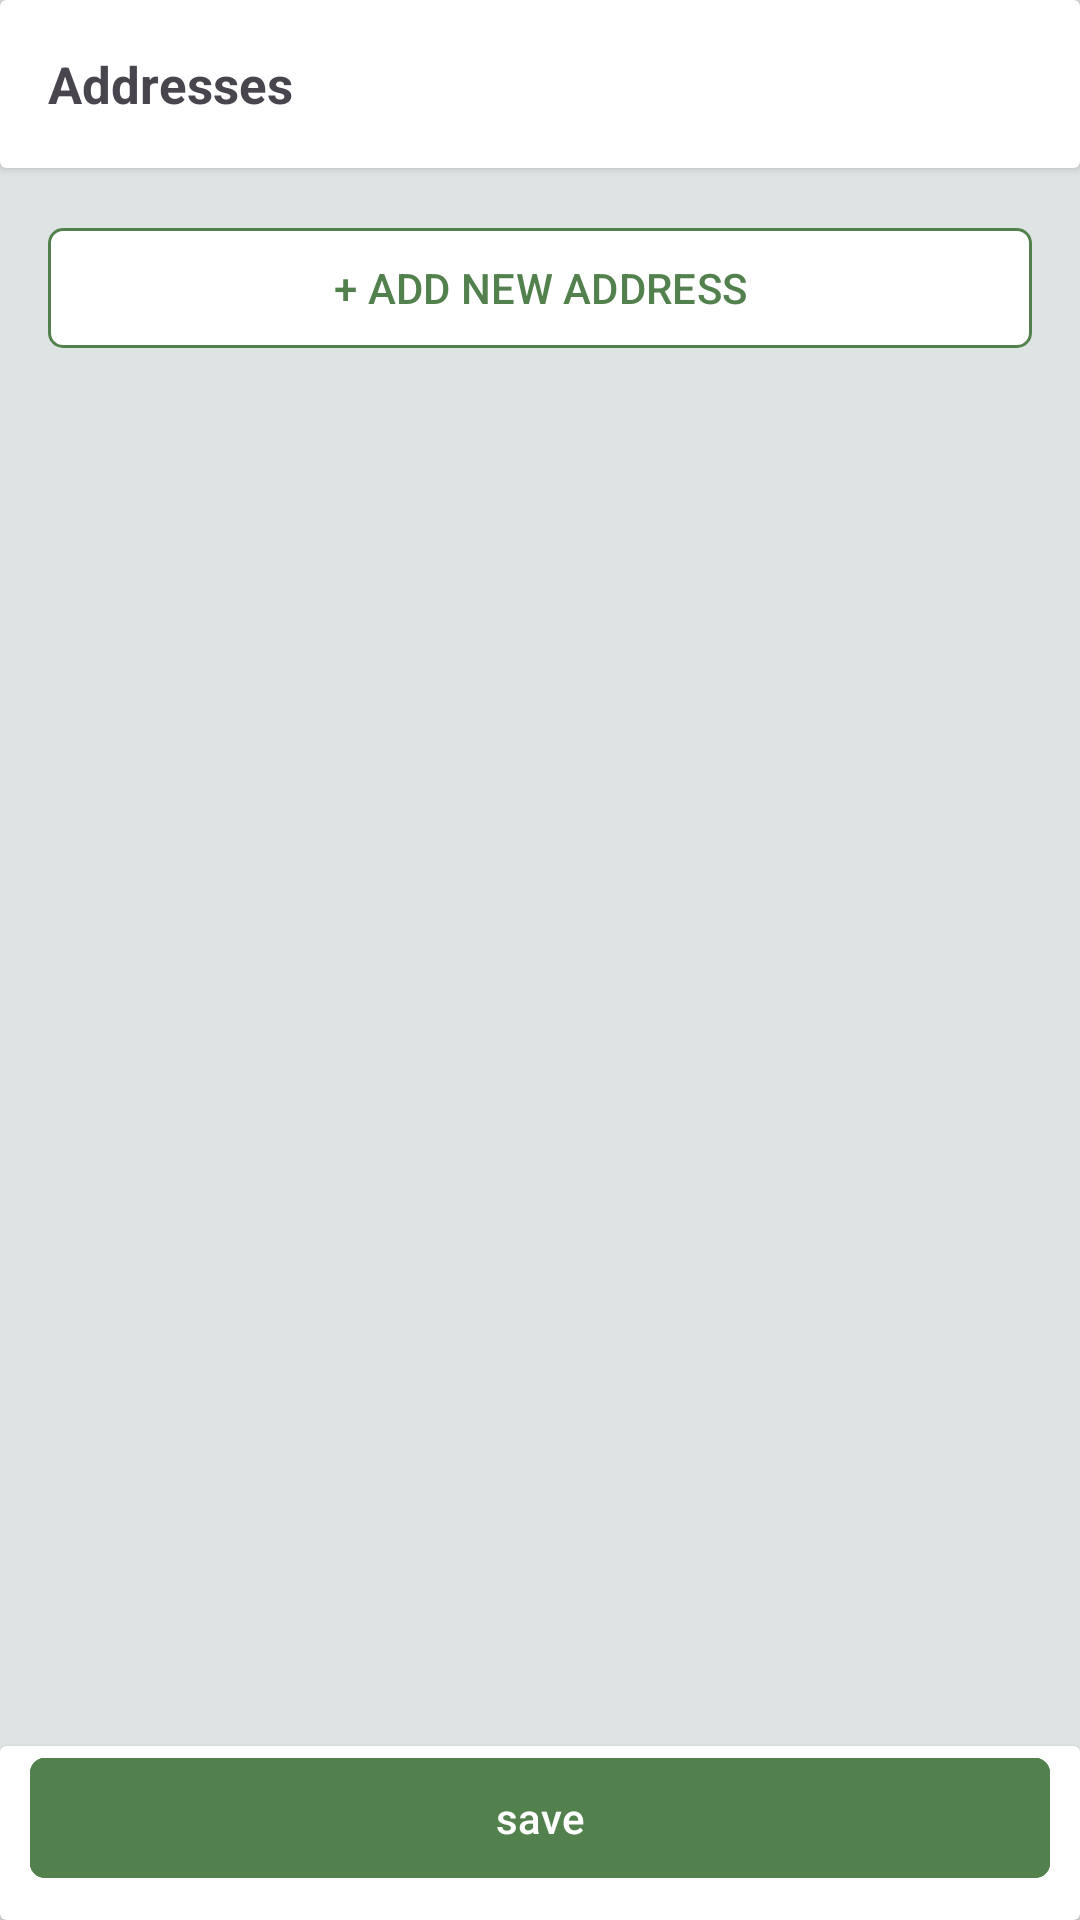

Layout XML and referenced resources for this Android screen:
<!-- AndroidManifest.xml: application theme Theme.Testing4 -->
<!-- res/layout/fragment_address.xml -->
<?xml version="1.0" encoding="utf-8"?>
<androidx.core.widget.NestedScrollView xmlns:android="http://schemas.android.com/apk/res/android"
    xmlns:app="http://schemas.android.com/apk/res-auto"
    android:layout_width="match_parent"
    android:layout_height="match_parent"
    android:background="@drawable/page_background"
    xmlns:tools="http://schemas.android.com/tools"
    android:fillViewport="true">

    <androidx.constraintlayout.widget.ConstraintLayout
        android:layout_width="match_parent"
        android:layout_height="wrap_content">

        
        <androidx.cardview.widget.CardView
            android:id="@+id/cart_bar"
            android:layout_width="match_parent"
            android:layout_height="wrap_content"
            app:layout_constraintEnd_toEndOf="parent"
            app:layout_constraintHorizontal_bias="0.5"
            app:layout_constraintStart_toStartOf="parent"
            app:layout_constraintTop_toTopOf="parent">

            <TextView
                android:id="@+id/name_tv"
                android:layout_width="wrap_content"
                android:layout_height="56dp"
                android:gravity="center_vertical"
                android:paddingStart="16dp"
                android:text="Addresses"
                android:textSize="17sp"
                android:textStyle="bold"
                app:layout_constraintStart_toStartOf="parent"
                app:layout_constraintTop_toTopOf="parent" />

        </androidx.cardview.widget.CardView>

        
        <androidx.recyclerview.widget.RecyclerView
            android:id="@+id/addressRV"
            android:layout_width="match_parent"
            android:layout_height="wrap_content"
            android:nestedScrollingEnabled="false"
            app:layout_constraintEnd_toEndOf="parent"
            app:layout_constraintStart_toStartOf="parent"
            app:layout_constraintTop_toBottomOf="@id/cart_bar"
            tools:listitem="@layout/address_item_view" />

        
        <com.google.android.material.button.MaterialButton
            android:id="@+id/addbtn"
            android:layout_width="match_parent"
            android:layout_height="wrap_content"
            android:layout_margin="16dp"
            android:backgroundTint="@color/white"
            android:text="+ ADD NEW ADDRESS"
            android:textColor="@color/mainColor"
            app:cornerRadius="5dp"
            app:layout_constraintBottom_toBottomOf="parent"
            app:layout_constraintEnd_toEndOf="parent"
            app:layout_constraintHorizontal_bias="1.0"
            app:layout_constraintStart_toStartOf="parent"
            app:layout_constraintTop_toBottomOf="@id/addressRV"
            app:layout_constraintVertical_bias="0.0"
            app:strokeColor="@color/mainColor"
            app:strokeWidth="1dp" />


        <androidx.cardview.widget.CardView
            android:layout_width="match_parent"
            android:layout_height="58dp"
            android:background="@color/white"
            app:layout_constraintBottom_toBottomOf="parent"
            app:layout_constraintEnd_toEndOf="parent"
            app:layout_constraintHorizontal_bias="0.5"
            app:layout_constraintStart_toStartOf="parent">

            <com.google.android.material.button.MaterialButton
                android:id="@+id/saveBtn"
                android:layout_width="match_parent"
                android:layout_height="wrap_content"
                android:layout_marginHorizontal="10dp"
                android:backgroundTint="@color/mainColor"
                android:text="save"
                android:textColor="@color/white"
                app:cornerRadius="5dp"
                app:strokeColor="@color/mainColor"
                app:strokeWidth="1dp" />

        </androidx.cardview.widget.CardView>

    </androidx.constraintlayout.widget.ConstraintLayout>
</androidx.core.widget.NestedScrollView>
<!-- res/layout/address_item_view.xml (included above) -->
<?xml version="1.0" encoding="utf-8"?>
<androidx.constraintlayout.widget.ConstraintLayout
    xmlns:android="http://schemas.android.com/apk/res/android"
    xmlns:app="http://schemas.android.com/apk/res-auto"
    android:layout_width="match_parent"
    android:layout_height="wrap_content"
    android:padding="12dp"
    android:background="@android:color/white">

    <RadioButton
        android:id="@+id/radioButton"
        android:layout_width="wrap_content"
        android:layout_height="wrap_content"
        app:layout_constraintTop_toTopOf="parent"
        app:layout_constraintBottom_toBottomOf="parent"
        app:layout_constraintStart_toStartOf="parent" />

    <TextView
        android:id="@+id/titleText"
        android:layout_width="0dp"
        android:layout_height="wrap_content"
        android:text="Home"
        android:textStyle="bold"
        android:textSize="15sp"
        android:textColor="@android:color/black"
        app:layout_constraintStart_toEndOf="@id/radioButton"
        app:layout_constraintTop_toTopOf="parent"
        app:layout_constraintEnd_toStartOf="@id/editIcon"
        app:layout_constraintHorizontal_bias="0"
        android:layout_marginStart="12dp"/>


    <ImageView
        android:id="@+id/editIcon"
        android:layout_height="20dp"
        android:layout_width="20dp"
        android:layout_marginEnd="32dp"
        android:src="@drawable/pencil_1"
        app:layout_constraintBottom_toTopOf="@id/addressText"
        app:layout_constraintEnd_toStartOf="@id/deleteIcon"
        app:layout_constraintTop_toTopOf="parent"
        app:layout_constraintVertical_bias="0.4"
        app:tint="@android:color/darker_gray" />

    <View
        android:layout_width="2dp"
        android:layout_height="24dp"
        android:background="#cccccc"
        app:layout_constraintEnd_toStartOf="@id/deleteIcon"
        app:layout_constraintStart_toEndOf="@id/editIcon"
        app:layout_constraintTop_toTopOf="parent" />

    <ImageView
        android:id="@+id/deleteIcon"
        android:layout_width="24dp"
        android:layout_height="24dp"
        android:layout_marginEnd="4dp"
        android:contentDescription="Delete"
        android:src="@drawable/trash"
        app:layout_constraintBottom_toTopOf="@id/addressText"
        app:layout_constraintEnd_toEndOf="parent"
        app:layout_constraintTop_toTopOf="parent"
        app:layout_constraintVertical_bias="0.0"/>

    <TextView
        android:id="@+id/addressText"
        android:layout_width="0dp"
        android:layout_height="wrap_content"
        android:text="7J3W+WM8, Pandri, Raipur, City Centre Mall..."
        android:textColor="@android:color/darker_gray"
        android:textSize="14sp"
        app:layout_constraintTop_toBottomOf="@id/titleText"
        app:layout_constraintStart_toStartOf="@id/titleText"
        app:layout_constraintEnd_toEndOf="parent"
        app:layout_constraintBottom_toBottomOf="parent"
        android:layout_marginTop="4dp"/>

</androidx.constraintlayout.widget.ConstraintLayout>
<!-- resources referenced by this layout -->
<resources>
  <color name="mainColor">#52814E</color>
  <color name="white">#FFFFFFFF</color>
  <!-- drawable page_background (drawable) -->
  <?xml version="1.0" encoding="utf-8"?>
  <shape xmlns:android="http://schemas.android.com/apk/res/android" android:shape="rectangle">
  
  
      <solid android:color="#DEE4E4"></solid>
  
  
  </shape>
  <!-- drawable pencil_1 (drawable) -->
  <vector xmlns:android="http://schemas.android.com/apk/res/android"
      android:width="12dp"
      android:height="12dp"
      android:viewportWidth="12"
      android:viewportHeight="12">
    <group>
      <clip-path
          android:pathData="M0,0h12v12h-12z"/>
      <path
          android:pathData="M11.412,0.588C11.03,0.223 10.522,0.019 9.993,0.019C9.464,0.019 8.956,0.223 8.574,0.588L0.806,8.356C0.549,8.611 0.346,8.914 0.208,9.248C0.07,9.581 -0.001,9.939 0,10.3V11.25C0,11.449 0.079,11.64 0.22,11.78C0.36,11.921 0.551,12 0.75,12H1.7C2.061,12.001 2.419,11.93 2.753,11.792C3.087,11.654 3.39,11.451 3.645,11.194L11.412,3.426C11.788,3.049 11.999,2.539 11.999,2.007C11.999,1.475 11.788,0.965 11.412,0.588ZM2.583,10.134C2.348,10.367 2.031,10.499 1.7,10.5H1.5V10.3C1.501,9.969 1.633,9.651 1.866,9.416L7.65,3.634L8.367,4.35L2.583,10.134ZM10.35,2.365L9.427,3.29L8.71,2.573L9.635,1.65C9.731,1.558 9.86,1.506 9.993,1.506C10.127,1.506 10.255,1.558 10.351,1.65C10.446,1.745 10.499,1.874 10.498,2.008C10.498,2.142 10.445,2.271 10.35,2.365Z"
          android:fillColor="#676D7B"/>
    </group>
  </vector>
  <!-- drawable trash: vector/xml drawable (drawable, 2792 chars, omitted) -->
  <style name="Theme.Testing4" parent="Base.Theme.Testing4" />
  <style name="Base.Theme.Testing4" parent="Theme.Material3.DayNight.NoActionBar">
          
          
      </style>
</resources>
